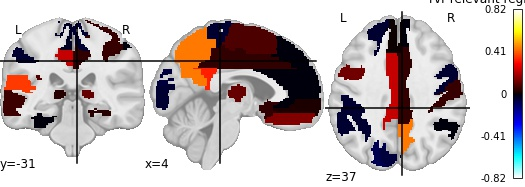

The data file committed next to this chart (first rows):
, region, feat_importance
0, Precentral_L, 0.1277
1, Precentral_R, -0.04931
2, Frontal_Sup_L, -0.0456
3, Frontal_Sup_R, 0.009877
4, Frontal_Sup_Orb_R, -0.02222
5, Frontal_Mid_L, 0.03497
6, Frontal_Mid_Orb_R, -0.0439
7, Frontal_Inf_Tri_R, 0.2348
8, Rolandic_Oper_L, 0.05314
9, Supp_Motor_Area_R, 0.08238
10, Olfactory_L, 0.04795
11, Frontal_Sup_Medial_L, 0.0008479
12, Frontal_Sup_Medial_R, -0.005637
13, Frontal_Med_Orb_L, 0.02157
14, Frontal_Med_Orb_R, 0.02101
15, Rectus_L, 0.1458
16, Insula_L, 0.08559
17, Insula_R, 0.3322
18, Cingulum_Ant_L, 0.211
19, Cingulum_Ant_R, -0.004783
20, Cingulum_Mid_L, 0.2285
21, Cingulum_Mid_R, 0.05073
22, Cingulum_Post_L, 0.3348
23, Hippocampus_L, 0.03733
24, Amygdala_L, 0.05529
25, Calcarine_L, -0.04765
26, Calcarine_R, -0.06018
27, Cuneus_R, -0.08869
28, Occipital_Sup_R, -0.005541
29, Fusiform_R, 0.05558
30, Parietal_Sup_L, -0.06198
31, Parietal_Inf_L, -0.04948
32, Parietal_Inf_R, -0.003917
33, SupraMarginal_L, 0.4466
34, Paracentral_Lobule_L, -0.02843
35, Paracentral_Lobule_R, -0.04954
36, Caudate_L, 0.1037
37, Putamen_R, 0.82
38, Thalamus_L, 0.03809
39, Thalamus_R, 0.1116
40, Heschl_L, 0.3667
41, Temporal_Sup_R, 0.05354
42, Temporal_Pole_Sup_R, 0.06242
43, Temporal_Mid_R, 0.2576
44, Temporal_Pole_Mid_R, 0.08911
